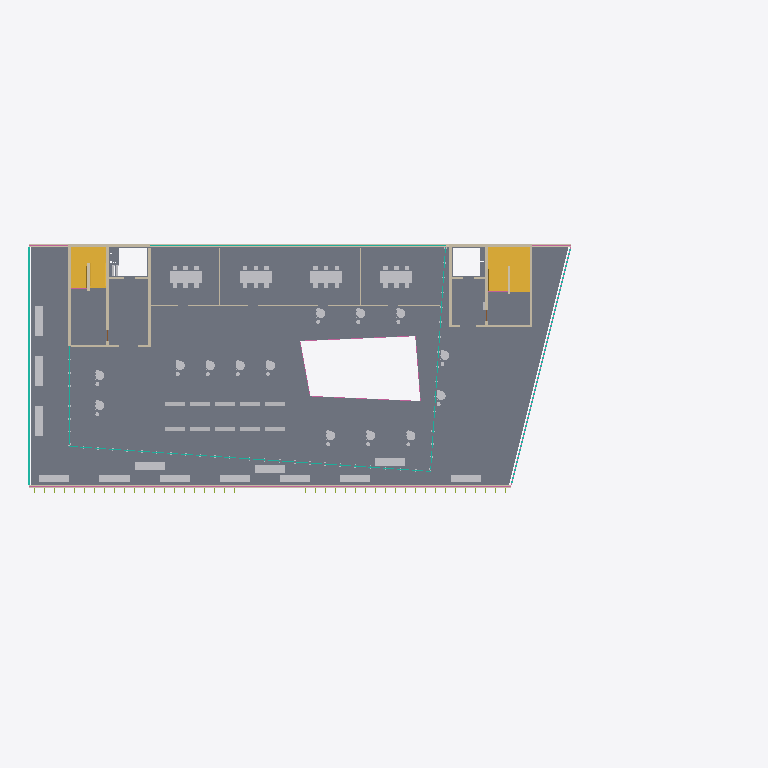
Plan cut of the same IFC building model at storey 'Level 4' (level 15.70 m, cut at 17.10 m), seen from above with north up, elements coloured by IFC class (only those large enough to see are counted): 41 other elements (light grey), 19 walls (beige), 8 railings (pink), 6 curtain walls (teal), 3 slabs (grey), 2 stairs (yellow). Cut surfaces are drawn darker.
Extent 70.9 m × 33.2 m × 23.1 m (x, y, z). Storeys (6): Level 0 at 0.00 m; Level 1 at 4.50 m; Level 2 at 8.50 m; Level 3 at 12.10 m; Level 4 at 15.70 m; Roof at 19.30 m. Elements (5272): 1318 IfcDiscreteAccessory, 941 IfcFurnishingElement, 620 IfcPipeSegment, 421 IfcDuctSegment, 278 IfcPipeFitting, 254 IfcLightFixture, 216 IfcFireSuppressionTerminal, 214 IfcDuctFitting, 150 IfcAirTerminal, 146 IfcWall, 118 IfcMember, 98 IfcDoor.

HEADER;
FILE_DESCRIPTION(('ViewDefinition [DesignTransferView]'),'2;1');
FILE_NAME('model.ifc','2026-01-01T00:00:00',(''),(''),'BuildingML','BuildingML Compiler','');
FILE_SCHEMA(('IFC4'));
ENDSEC;
DATA;
#12=IFCPROJECT('0aZA0Y501e87_NTvoP3cSS',$,'BuildingML Project',$,$,$,$,(#10),#5);
#14=IFCSITE('1hid9nYAc31H$SaqA1FqZj',$,'Campus Nord',$,$,#13,$,$,.ELEMENT.,$,$,$,$,$);
#16=IFCBUILDING('2EDERKdtknsYybElOkk1KP',$,'Forum Nord',$,$,#15,$,$,.ELEMENT.,$,$,$);
#18=IFCBUILDINGSTOREY('1O1KjgT2Ds6Bolonng7wDo',$,'Level 0',$,$,#17,$,$,.ELEMENT.,0.0);
#11936=IFCBUILDINGSTOREY('2zlll_Jv_eHUltjxf_kqLI',$,'Level 1',$,$,#11935,$,$,.ELEMENT.,4.5);
#22214=IFCBUILDINGSTOREY('0t7yIuPT$iMGSHNxHC1Goj',$,'Level 2',$,$,#22213,$,$,.ELEMENT.,8.5);
#37586=IFCBUILDINGSTOREY('0n$8okDa12QpLUTokG2V0Z',$,'Level 3',$,$,#37585,$,$,.ELEMENT.,12.1);
#49496=IFCBUILDINGSTOREY('377MX1lveIf8kmwZt_v47x',$,'Level 4',$,$,#49495,$,$,.ELEMENT.,15.7);
#59150=IFCBUILDINGSTOREY('2PE_$HorRopluaiN8z4TyO',$,'Roof',$,$,#59149,$,$,.ELEMENT.,19.3);
#53308=IFCSLAB('1OkrSLf8jsysEYehlr9g0W',$,'SL-L4',$,$,#53295,#53307,'SL-L4',$);
#53401=IFCSLAB('3mJukONZk8CBObUc7jkgZm',$,'SL-L4-TERRACE',$,$,#53390,#53400,'SL-L4-TERRACE',$);
#53375=IFCSLAB('1wuATXkC5MPvUtZ0LtwQI0',$,'SL-L4-CORE-E',$,$,#53363,#53374,'SL-L4-CORE-E',$);
#46378=IFCSTAIR('1NmDwEleuAKsGT9NnH39L1',$,'ST-L3-E',$,$,#46377,$,'ST-L3-E',.HALF_TURN_STAIR.);
#46317=IFCSTAIR('0kBnOun4CXQXg76OKDE6u2',$,'ST-L3-W',$,$,#46316,$,'ST-L3-W',.HALF_TURN_STAIR.);
#43169=IFCWALL('3i05AfCauIQUy3_VxDziZR',$,'W-L3-S',$,$,#43164,#43168,'W-L3-S',$);
#44142=IFCWALL('1m$yY7_ghcF1nSoEG$y5Nq',$,'W-L3-N',$,$,#44137,#44141,'W-L3-N',$);
#56267=IFCRAILING('16pt7VB_bxNUr_H9t5X1Os',$,'RL-L4-EDGE-S',$,$,#56261,#56266,'RL-L4-EDGE-S',$);
#44304=IFCCURTAINWALL('0O7392h6TOqRiEaii_V4C0',$,'CW-L3-W',$,$,#44303,$,'CW-L3-W',$);
#49576=IFCFURNISHINGELEMENT('054rpzulBmU05kbJTTr8WE',$,'FU-L4-ST1_Top',$,$,#49571,#49575,'FU-L4-ST1_Top');
#49692=IFCFURNISHINGELEMENT('0cdURd5TqSvaqeNlyWEwFe',$,'FU-L4-ST2_Top',$,$,#49687,#49691,'FU-L4-ST2_Top');
#49814=IFCFURNISHINGELEMENT('2tfzRepwjrogbeDykW6KXy',$,'FU-L4-ST3_Top',$,$,#49809,#49813,'FU-L4-ST3_Top');
#49938=IFCFURNISHINGELEMENT('2UAA3dSMkTe7xAMyBDaQk7',$,'FU-L4-ST4_Top',$,$,#49933,#49937,'FU-L4-ST4_Top');
#55852=IFCWALL('2$cuyRQt0ssVh7rLC5HGa_',$,'W-L4-CW5',$,$,#55845,#55851,'W-L4-CW5',$);
#53409=IFCCURTAINWALL('0_4k20$Hupj7aa1aLRuury',$,'CW-L4-S',$,$,#53408,$,'CW-L4-S',$);
#55801=IFCWALL('3_5fEStHcRkTyE04kifVTC',$,'W-L4-CW4',$,$,#55794,#55800,'W-L4-CW4',$);
#54723=IFCCURTAINWALL('3fMQwVtqTI0eU4oUzcQwGA',$,'CW-L4-N',$,$,#54722,$,'CW-L4-N',$);
#55715=IFCWALL('1qeVSurEKpsiJgc30IDR4U',$,'W-L4-CW2',$,$,#55709,#55714,'W-L4-CW2',$);
#55985=IFCWALL('2cjF3CMQSLmmOj3LBi9poj',$,'W-L4-CE6',$,$,#55980,#55984,'W-L4-CE6',$);
#56003=IFCWALL('0lRKd7rNCDpWZjxW2TTCyr',$,'W-L4-STUDY-S',$,$,#55995,#56002,'W-L4-STUDY-S',$);
#50478=IFCFURNISHINGELEMENT('1917JG5in5aQUa_1d2$PPD',$,'FU-L4-TERR-1_Seat',$,$,#50473,#50477,'FU-L4-TERR-1_Seat');
#50486=IFCFURNISHINGELEMENT('3$hCHAPtSwWAcenuD$Qqd9',$,'FU-L4-TERR-2_Seat',$,$,#50481,#50485,'FU-L4-TERR-2_Seat');
#50494=IFCFURNISHINGELEMENT('3k_9woKeK4m2R7LQaRzCzT',$,'FU-L4-TERR-3_Seat',$,$,#50489,#50493,'FU-L4-TERR-3_Seat');
#56410=IFCBUILDINGELEMENTPROXY('3m60cRP6pLFL1fVdYYi9w5',$,'PX-L4-PLANTER-W1',$,$,#56400,#56409,'PX-L4-PLANTER-W1',$);
#56421=IFCBUILDINGELEMENTPROXY('13O6EoAYHlbavzOXCiuT0v',$,'PX-L4-PLANTER-W2',$,$,#56411,#56420,'PX-L4-PLANTER-W2',$);
#56432=IFCBUILDINGELEMENTPROXY('2mtgYXcvgacjS4nFXRC5Lf',$,'PX-L4-PLANTER-W3',$,$,#56422,#56431,'PX-L4-PLANTER-W3',$);
#55642=IFCWALL('3mJxtItP8IbawHZr2sU$9i',$,'W-L4-CORE-N',$,$,#55634,#55641,'W-L4-CORE-N',$);
#43718=IFCCURTAINWALL('0MA9nhGASd6F6RMyCeHVho',$,'CW-L3-E',$,$,#43717,$,'CW-L3-E',$);
#55906=IFCWALL('1Dk5h6FeQb9ywrnGu2HcAr',$,'W-L4-CE3',$,$,#55900,#55905,'W-L4-CE3',$);
#56344=IFCBUILDINGELEMENTPROXY('0IOtdwpds4x$Mnu3d$hu$e',$,'PX-L4-PLANTER-2',$,$,#56334,#56343,'PX-L4-PLANTER-2',$);
#56333=IFCBUILDINGELEMENTPROXY('2zxc0ySpARqux3nCc1THNJ',$,'PX-L4-PLANTER-1',$,$,#56323,#56332,'PX-L4-PLANTER-1',$);
#56355=IFCBUILDINGELEMENTPROXY('0QWaW0IyCij63m0ra2Ivx2',$,'PX-L4-PLANTER-3',$,$,#56345,#56354,'PX-L4-PLANTER-3',$);
#56377=IFCBUILDINGELEMENTPROXY('05947enbcTzWM9q0_hWZpx',$,'PX-L4-PLANTER-5',$,$,#56367,#56376,'PX-L4-PLANTER-5',$);
#56366=IFCBUILDINGELEMENTPROXY('2BZVYho9ArD$2UZXGMNW5Q',$,'PX-L4-PLANTER-4',$,$,#56356,#56365,'PX-L4-PLANTER-4',$);
#56388=IFCBUILDINGELEMENTPROXY('2rOjTXUYt88Kz2gdbpHemC',$,'PX-L4-PLANTER-6',$,$,#56378,#56387,'PX-L4-PLANTER-6',$);
#56399=IFCBUILDINGELEMENTPROXY('1oVhevQghaQPrl1L2_27Z8',$,'PX-L4-PLANTER-7',$,$,#56389,#56398,'PX-L4-PLANTER-7',$);
#55918=IFCWALL('2wPu3iyFYgtFAiMGFbsZWb',$,'W-L4-CE4',$,$,#55912,#55917,'W-L4-CE4',$);
#55865=IFCWALL('36k$X5PRZ3LnNfP2wecjQT',$,'W-L4-CE1',$,$,#55860,#55864,'W-L4-CE1',$);
#56281=IFCRAILING('07BLJrbDU4iFU$UwTuaRy8',$,'RL-L4-EDGE-E',$,$,#56274,#56280,'RL-L4-EDGE-E',$);
#55381=IFCCURTAINWALL('3ycBOftVFl_RXqJQa50pIk',$,'CW-L4-W',$,$,#55380,$,'CW-L4-W',$);
#56307=IFCRAILING('3sn9F37SZ7AzHUOmK14boW',$,'RL-L4-EDGE-N2',$,$,#56300,#56306,'RL-L4-EDGE-N2',$);
ENDSEC;
